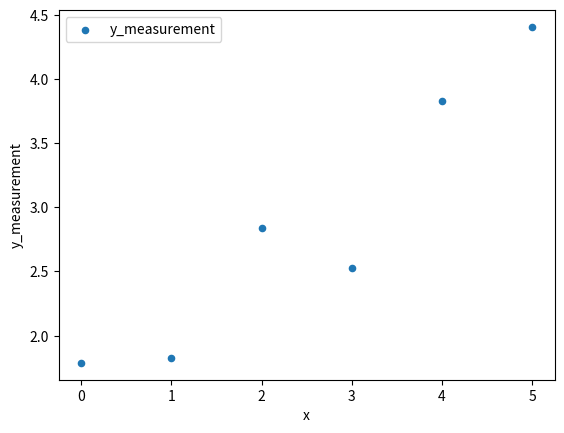

Python code for this plot: (Note: this script raises an exception after producing the figure.)
# Import pandas for tables
import pandas as pd
# Import NumPy and matplotlib
import matplotlib.pyplot as plt
import numpy as np



# What is this?
np.random.seed()

# Parameters
a = 0.5
b = 1.5

# x array
x_array = np.arange(5+0.5)

# True values of y
y_true = a * x_array + b

# contamination
noise = np.random.random(x_array.shape) - 0.5

# Measurement values
y_measurement = y_true + noise

# Organize data in table form
# https://stackoverflow.com/questions35160256
df = pd.DataFrame(
    {
        'x':x_array,
        "y_measurement":y_measurement
    },
    columns=['x', "y_measurement"],
)

# Plot data points
ax = df.plot.scatter(x='x', y="y_measurement", label="y_measurement")

plt.show()



# Present the table
df



# Import symbolic processor module
import sympy as sym

# Initialize printing equations
sym.init_printing()



# Declare symbols
x = sym.symbols('x')

# Multiple symbols using `:`
x1, x2 = sym.symbols('x1:3')
y1, y2 = sym.symbols('y1:3')

# Define slope
slope = (y2 - y1) / (x2 - x1)

# Define the straight line
y_interp = slope * (x - x1) + y1

# Present the equation
y_interp



sym.collect(sym.expand(y_interp), x, sym.factor)



# Declared x_i as a SymPy symbol
x_i = sym.symbols('x_i')

# Prepared a dictionary containing substitution pairs
substitution_dict = {
    # "substitute x with x_i"
    x: x_i,
    x1: x_array[0],
    x2: x_array[1],
    y1: y_measurement[0],
    y2: y_measurement[1],
}

# Substitution
y_i_sy = y_interp.subs(substitution_dict)

# Result of substitution
y_i_sy



python_code = sym.python(y_interp)
print(python_code)



c_code = sym.ccode(y_interp)
print(c_code)



fortran_code = sym.fcode(y_interp)
print(fortran_code)



# x values to interpolate
x_i = np.linspace(x_array[0], x_array[-1], 50+1)

# Interpolate
y_i = np.interp(x_i, x_array, y_measurement)



# Plot data points
ax = df.plot.scatter(x='x', y="y_measurement", label="y_measurement")

# Plot interpolation
ax.plot(x_i, y_i, '.', label='$y_{interp}$')

# Show legend table
plt.legend(loc=0)

plt.show()



df_interp_nan = df.reindex(x_i)



# http://pandas.pydata.org/pandas-docs/stable/generated/pandas.DataFrame.interpolate.html
df_interp = df_interp_nan.interpolate(method='linear')



# Plot interpolation
ax = df_interp.plot.scatter(x='x', y="y_measurement", label='$y_{interp}$', c='orange')
df.plot.scatter(x='x', y="y_measurement", ax=ax, label="y_measurement")

# Show legend table
plt.legend(loc=0)

plt.show()



# https://www.scipy-lectures.org/intro/scipy.html#interpolation-scipy-interpolate

# Import interpolation subpackage
import scipy.interpolate as sn

cubic_interp = sn.interp1d(x_array, y_measurement, kind='cubic')
y_cubic = cubic_interp(x_i)



# Plot data points
ax = df.plot.scatter(x='x', y="y_measurement", label="y_measurement")

# Plot linear interpolation
ax.plot(x_i, y_i, '.', label='$y_{linear}$')

# Plot cubic spline curve
ax.plot(x_i, y_cubic, 'x', label='$y_{cubic}$')

# Show legend table
plt.legend(loc=0)

plt.show()



# http://pandas.pydata.org/pandas-docs/stable/generated/pandas.DataFrame.interpolate.html
df_interp = df_interp_nan.interpolate(method='cubic')



# Plot interpolation
ax = df_interp.plot.scatter(x='x', y="y_measurement", label='$y_{interp}$', c='orange')
df.plot.scatter(x='x', y="y_measurement", ax=ax, label="y_measurement")

# Show legend table
plt.legend(loc=0)

plt.show()



pd.set_option('display.float_format', '{:.2g}'.format)



pd.options.display.max_rows = 700







# stackoverfow.com/a/24634221
import os
os.system("printf '\a'");
